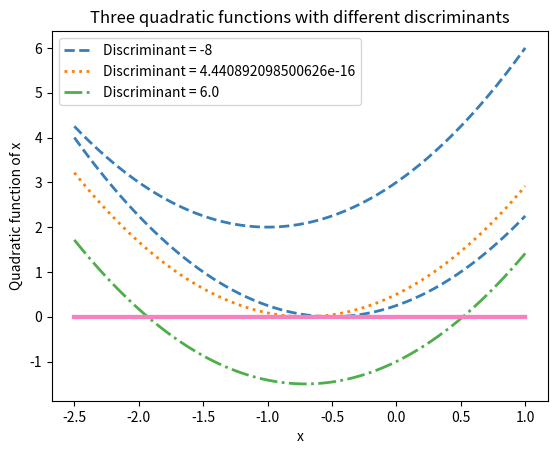

Generate this figure with matplotlib:
import numpy as np

a = 1
b = np.sqrt(2)
c = 1/2

discriminant = b**2-4*a*c
tol = 1e-12
if np.abs(discriminant)<tol:
    print('There is one real root')
    root1 = -b/(2*a)
    roots = np.array([root1])
elif discriminant >= tol:
    print('There are two real roots')
    root1 = (-b - np.sqrt(discriminant))/(2*a)
    root2 = (-b + np.sqrt(discriminant))/(2*a)
    roots = np.array([root1, root2])
else:
    print('There are no real roots')
    roots = np.array([]) # This creates an empty array


print(roots)

import matplotlib.pyplot as plt

x = np.linspace(-2.5,1,1000)

# Below is something new: a function. In particular, it is an 
# *anonymous function*. This will allow me to get the discriminant
# just by plugging in a, b, and c
calculate_discriminant = lambda a, b, c: b**2 - 4*a*c
plt.plot(x, x**2 + 2*x + 3, linewidth=2, color='#377eb8',
         linestyle='--',
        label='Discriminant = ' + str(calculate_discriminant(1, 2, 3))
        )
plt.plot(x, x**2 + np.sqrt(2)*x + 1/2, linewidth=2, color='#ff7f00',
         linestyle=':',
        label='Discriminant = ' + str(calculate_discriminant(1, np.sqrt(2), 1/2))
        )
plt.plot(x, x**2 + np.sqrt(2)*x - 1, linewidth=2, color='#4daf4a',
         linestyle='-.',
        label='Discriminant = ' + str(calculate_discriminant(1, np.sqrt(2), -1))
        )
plt.plot(x, 0*x, color='#f781bf', linewidth=3) # Create a line at 0
plt.legend()
plt.xlabel('x')
plt.ylabel('Quadratic function of x')
plt.title('Three quadratic functions with different discriminants')
plt.show()

%matplotlib notebook 
# We are going to need to zoom in on this plot,
                     # this allows for that.
root1 = -0.5
root2 = root1 + 1e-13
a_bad = 1
b_bad = -(root1 + root2)
c_bad = root1*root2

plt.plot(x, a_bad*x**2 + b_bad*x + c_bad, linewidth=2, color='#377eb8',
         linestyle='--',
        label='Discriminant = ' + str(calculate_discriminant(a_bad, b_bad, c_bad))
        )
plt.plot(x, 0*x, color='#f781bf', linewidth=3) # Create a line at 0




a = a_bad
b = b_bad
c = c_bad

discriminant = b**2-4*a*c
tol = 1e-12
if np.abs(discriminant)<tol:
    print('There is one real root')
    root1 = -b/(2*a)
    roots = np.array([root1])
elif discriminant >= tol:
    print('There are two real roots')
    root1 = (-b - np.sqrt(discriminant))/(2*a)
    root2 = (-b + np.sqrt(discriminant))/(2*a)
    roots = np.array([root1, root2])
else:
    print('There are no real roots')
    roots = np.array([]) # This creates an empty array


print(roots)

Fibonacci = np.zeros(20) # returns an array with 20 zeros, 
                         # we will fill in later.
print(Fibonacci)

Fibonacci[0] = 1
Fibonacci[1] = 1

Fibonacci[2] = Fibonacci[0] + Fibonacci[1] 
Fibonacci[3] = Fibonacci[1] + Fibonacci[2]
#Let's check our work before continuing.
print(Fibonacci)

k = 4
Fibonacci[k] = Fibonacci[k-1] + Fibonacci[k-2]

k = 5
Fibonacci[k] = Fibonacci[k-1] + Fibonacci[k-2]

k = 6
Fibonacci[k] = Fibonacci[k-1] + Fibonacci[k-2]

# Check our work
print(Fibonacci)

Fibonacci = np.zeros(20)
Fibonacci[0] = 1
Fibonacci[1] = 1
for k in range(2, 20):
    Fibonacci[k] = Fibonacci[k-1] + Fibonacci[k-2]
    
# Check our work
print(Fibonacci)

range(2,20)

Fibonacci = np.zeros(20)
Fibonacci[0] = 1
Fibonacci[1] = 1
for j in range(0, 18):
    Fibonacci[j+2] = Fibonacci[j+1] + Fibonacci[j]
    
# Check our work
print(Fibonacci)

Fibonacci = np.zeros(20)
Fibonacci[0] = 1
Fibonacci[1] = 1
for j in range(18):
    Fibonacci[j+2] = Fibonacci[j+1] + Fibonacci[j]
    
# Check our work
print(Fibonacci)

Fibonacci = np.zeros(20)
for k in range(20):
    if k < 2: # (j=0 or j = 1)
        Fibonacci[k] = 1
    else:
        Fibonacci[k] = Fibonacci[k-1] + Fibonacci[k-2]
    
# Check our work
print(Fibonacci)

print("The first Fibonacci number is", Fibonacci[0])
for fib_num in Fibonacci[1:]:
    print("The next Fibonacci number is", fib_num)

sum_total = Fibonacci[0]
sum_total = sum_total + Fibonacci[1]
sum_total = sum_total + Fibonacci[2]
print(sum_total)

sum_total = 0
for fib_num in Fibonacci:
    sum_total = sum_total + fib_num
    
print(sum_total)

sum_total = 0
for fib_num in Fibonacci:
    sum_total += fib_num
    
print(sum_total)

sum_total = 0
number_of_Fibs_added = 0 # This will keep track of the number of
                         # Fibonacci numbers that we have added up.
for fib_num in Fibonacci:
    sum_total += fib_num
    number_of_Fibs_added += 1 # Increase the count.
    if number_of_Fibs_added == 10: # Meaning we have added up 10
        print("We have computed the sum of the first 10 Fib Numbers")
        break
    
print(sum_total)

Fibonacci = np.zeros(20)
for k in range(20):
    if k==0: 
        Fibonacci[k] = 1
    elif k==1:
        Fibonacci[k] = 2
    else:
        Fibonacci[k] = Fibonacci[k-1] + Fibonacci[k-2]
    
# Check our work
print(Fibonacci)

Fibonacci = np.zeros((20, 5))
print(Fibonacci)

Fibonacci[0, :] = [0, 1, 2, 3, 4]
print(Fibonacci)

Fibonacci[1, :] = [1, 1, 2, 4, 5]
print(Fibonacci)

Fibonacci[2, :] = Fibonacci[1, :] + Fibonacci[0, :]
print(Fibonacci)

for k in range(3, 20):
    Fibonacci[k, :] = Fibonacci[k-1, :] + Fibonacci[k-2, :]
    
# Check our work
print(Fibonacci)